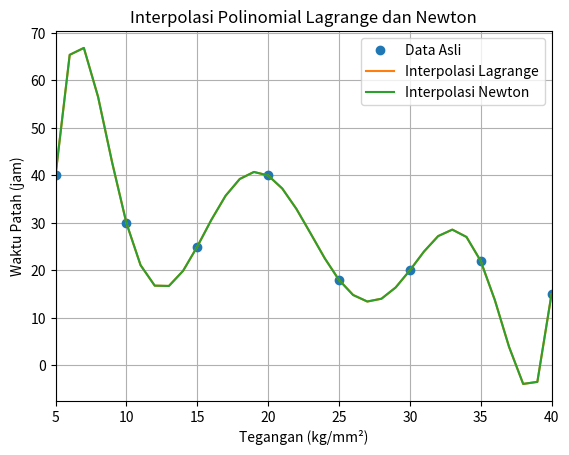

This figure's Python source:
import matplotlib.pyplot as plt

# Data tegangan dan waktu patah
x_data = [5, 10, 15, 20, 25, 30, 35, 40]
y_data = [40, 30, 25, 40, 18, 20, 22, 15]

# Fungsi untuk menghitung nilai interpolasi polinomial Lagrange pada titik x.
def Lagrange(x, x_data, y_data):
    n = len(x_data)
    result = 0.0
    for i in range(n):
        term = y_data[i]
        for j in range(n):
            if i != j:
                term *= (x - x_data[j]) / (x_data[i] - x_data[j])
        result += term
    return result

# Fungsi untuk menghitung nilai interpolasi polinomial Newton pada titik x.
def Newton(x, x_data, y_data):
    n = len(x_data)
    divided_diff = [y for y in y_data]

    for i in range(1, n):
        for j in range(n-1, i-1, -1):
            divided_diff[j] = (divided_diff[j] - divided_diff[j-1]) / (x_data[j] - x_data[j-i])
    
    result = divided_diff[n-1]
    for i in range(n-2, -1, -1):
        result = result * (x - x_data[i]) + divided_diff[i]
    
    return result

# Rentang untuk interpolasi 5 <= x <= 40
x_interp = [i for i in range(5, 41)]
y_interp_Lagrange = [Lagrange(xi, x_data, y_data) for xi in x_interp]
y_interp_Newton = [Newton(xi, x_data, y_data) for xi in x_interp]

# Plot grafik
plt.plot(x_data, y_data, 'o', label='Data Asli')
plt.plot(x_interp, y_interp_Lagrange, label='Interpolasi Lagrange')
plt.plot(x_interp, y_interp_Newton, label='Interpolasi Newton')
plt.xlabel('Tegangan (kg/mm²)')
plt.ylabel('Waktu Patah (jam)')
plt.title('Interpolasi Polinomial Lagrange dan Newton')
plt.legend()
plt.grid(True)
plt.xlim(5, 40)
plt.show()

